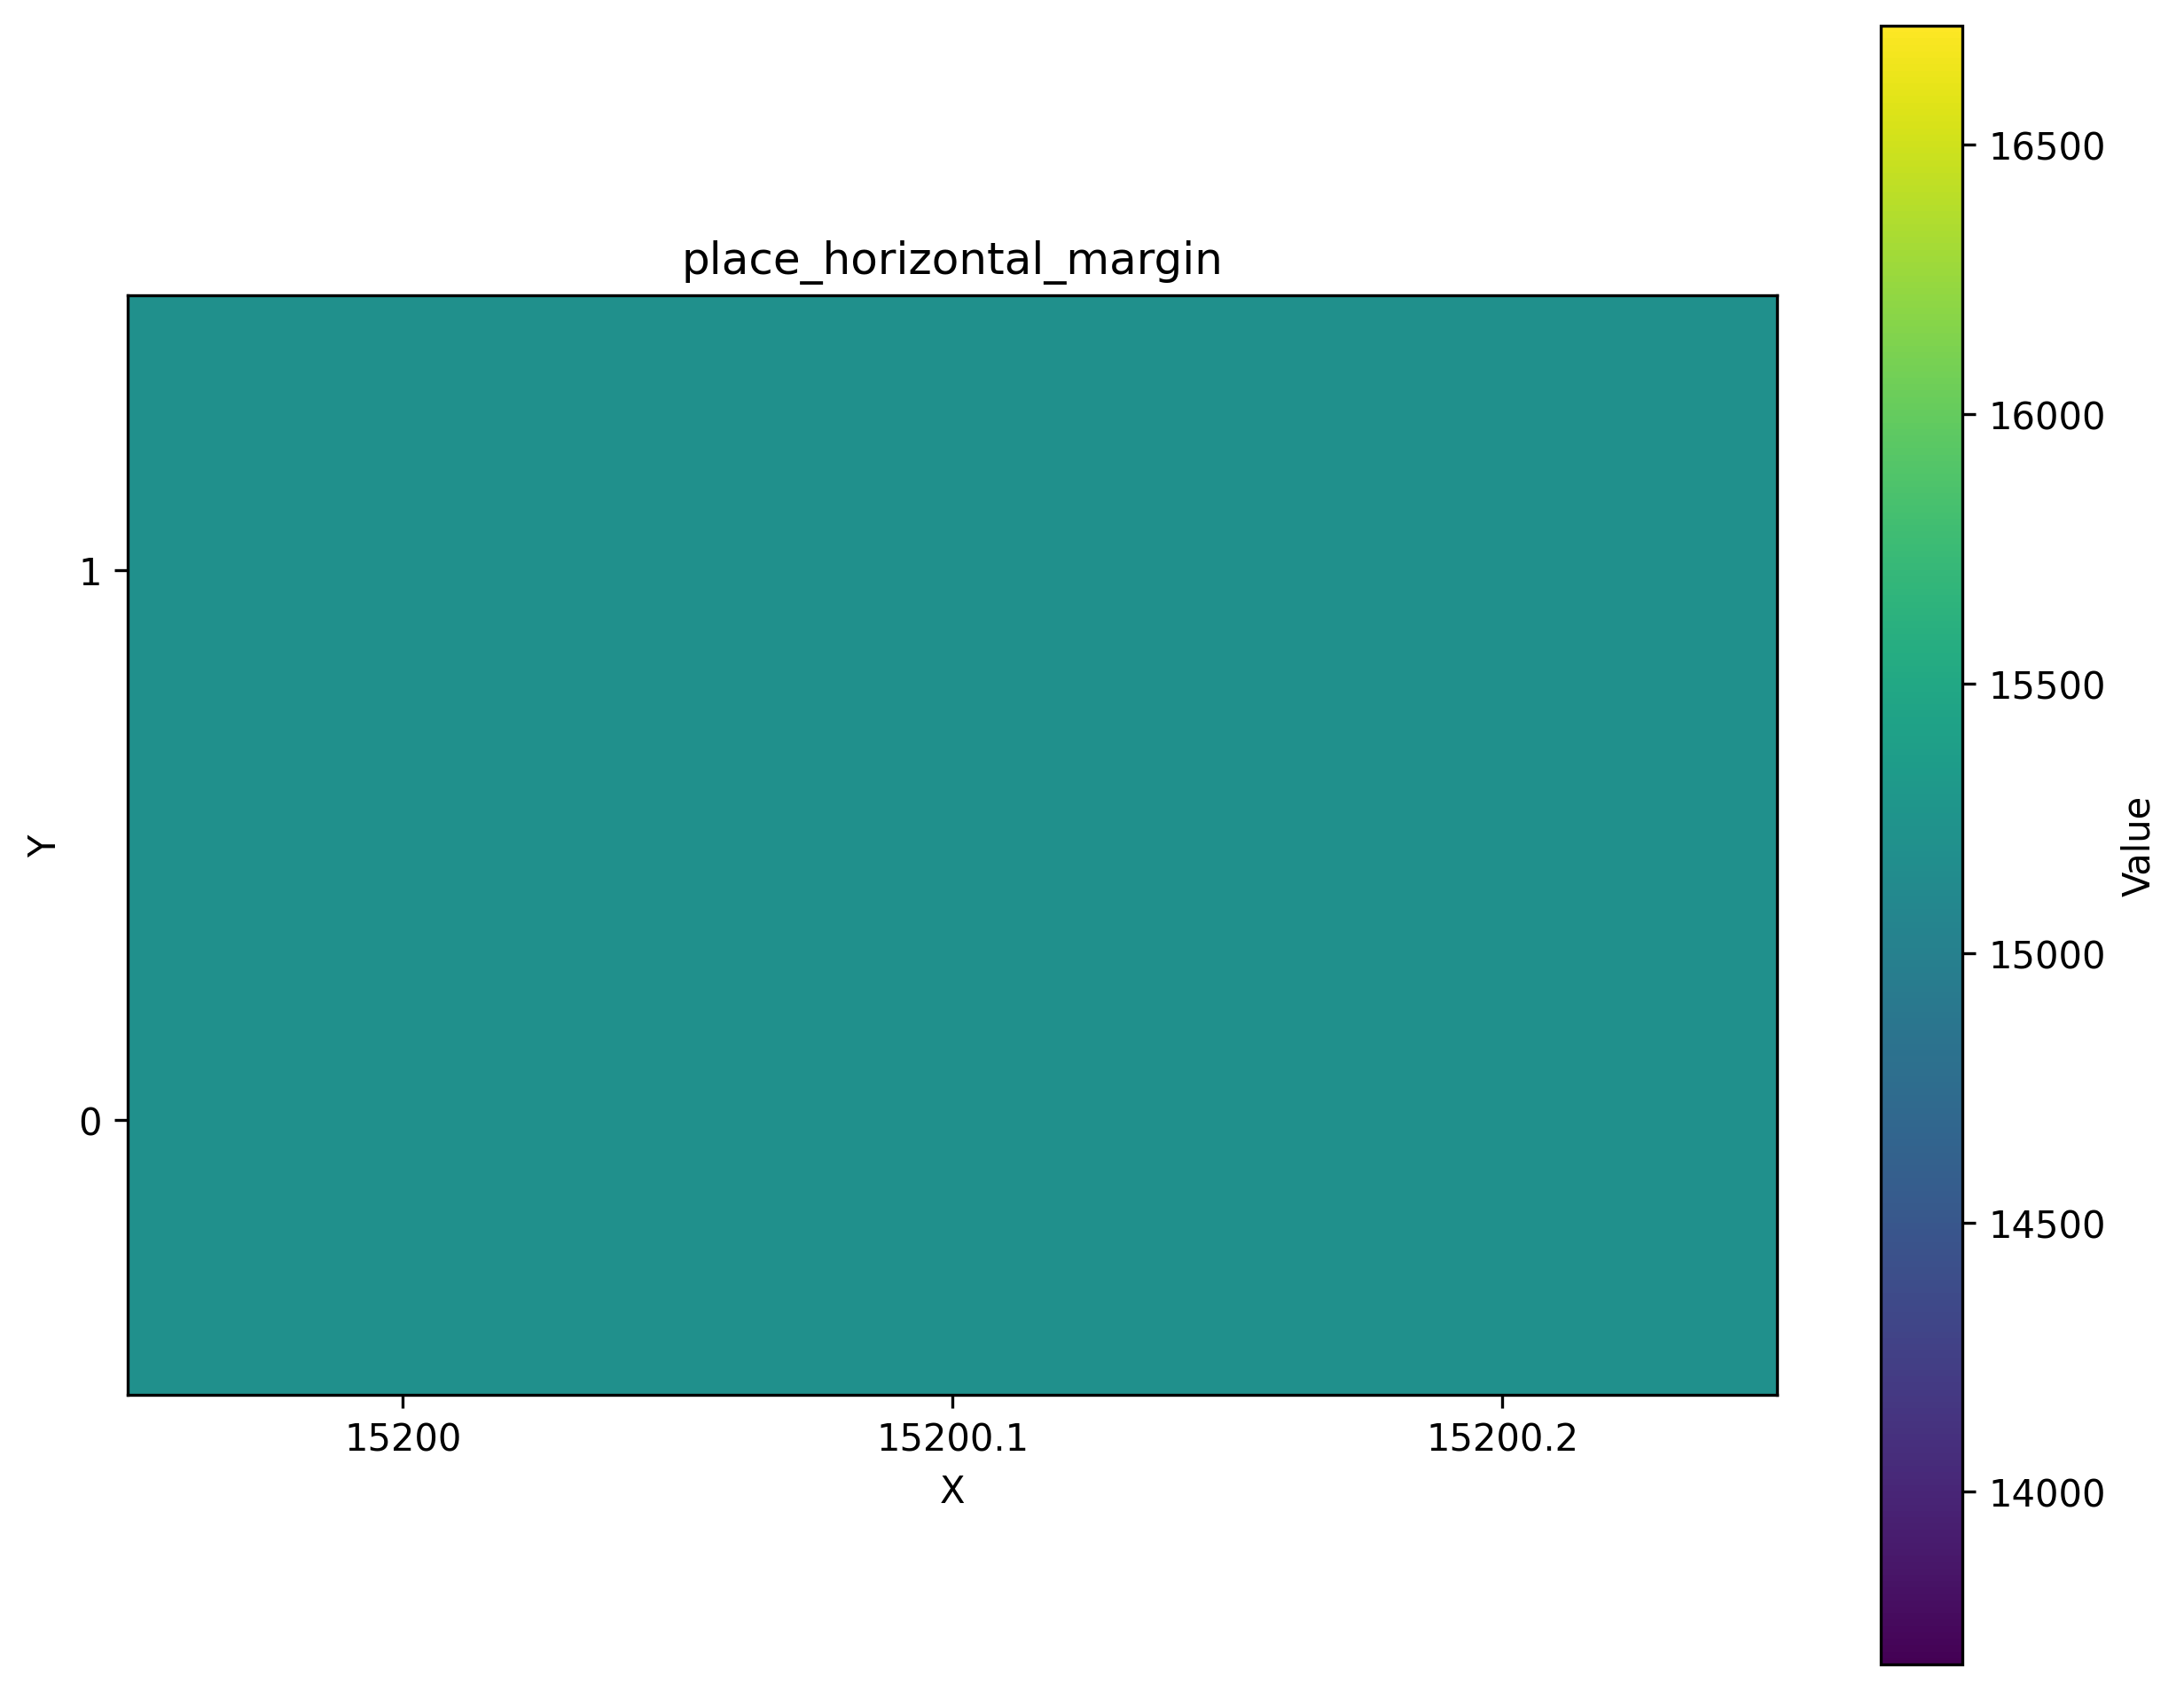

The table this chart was drawn from, first rows:
15200, 15200, 15200
15200, 15200, 15200
15200, 15200, 15200
